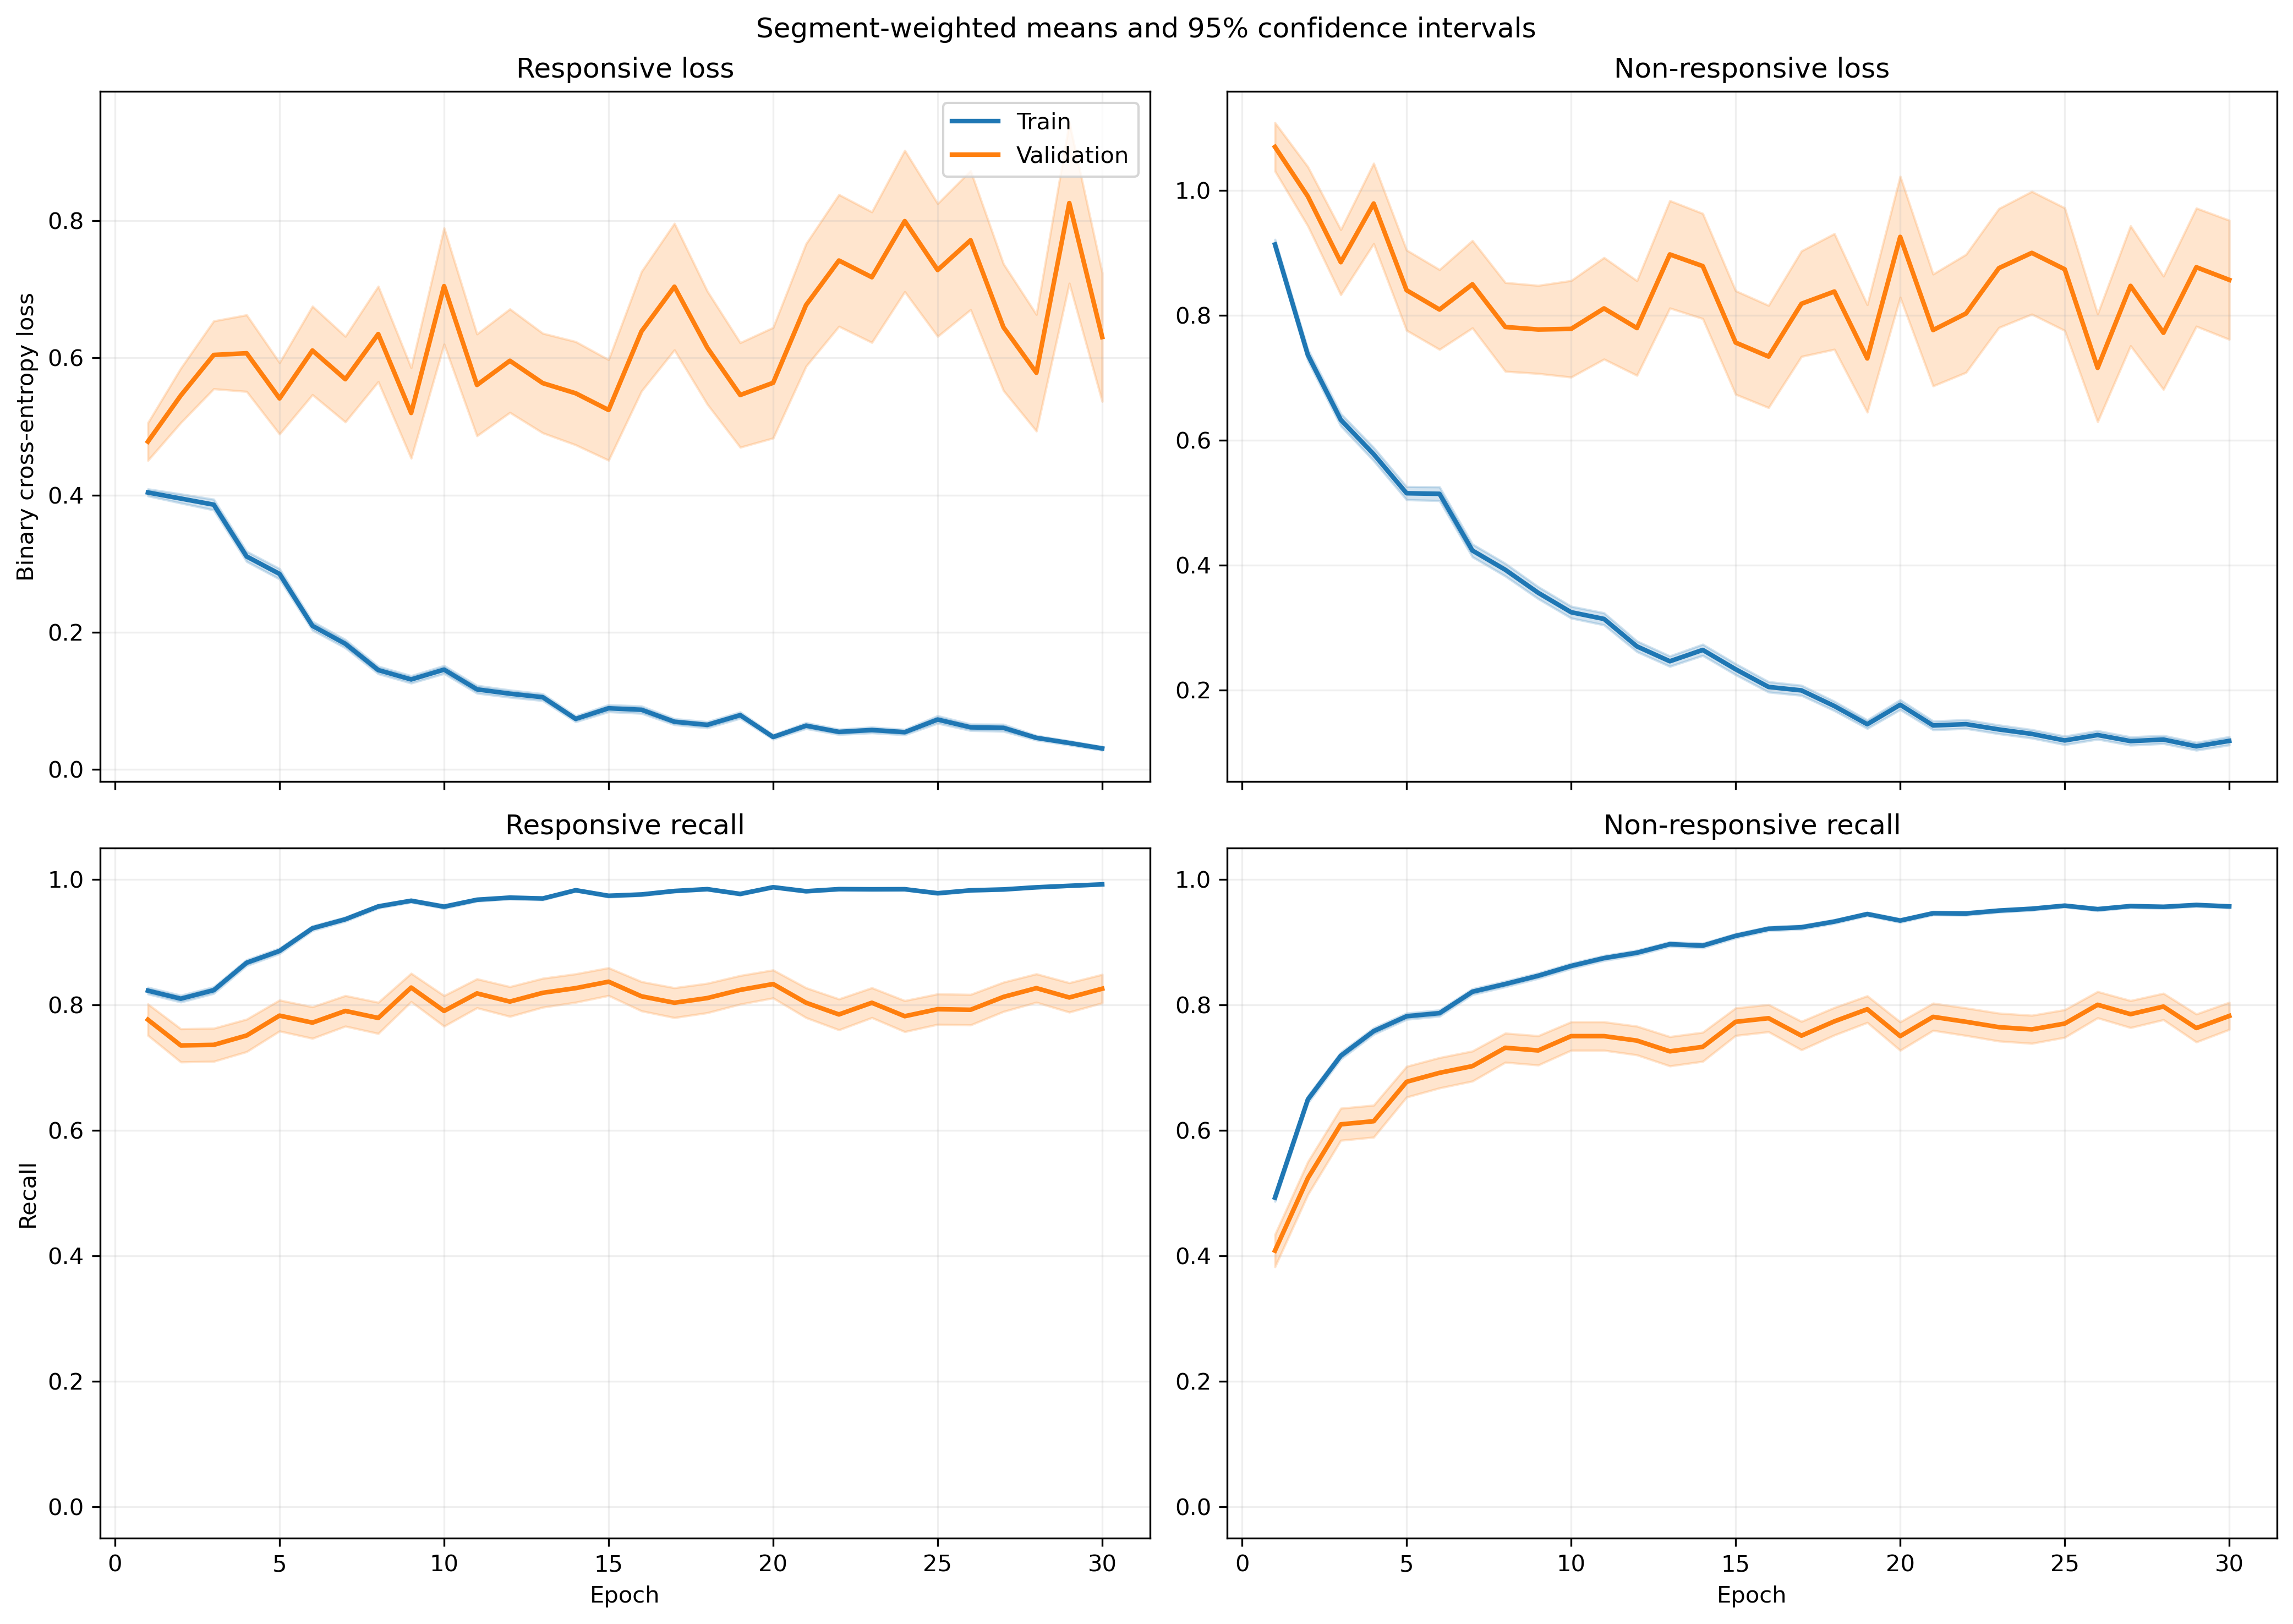

Source data for this figure (header and first rows):
fold, epoch, split, r_loss, r_loss_count, r_loss_sum, r_loss_sum_sq, r_recall, r_recall_count, r_recall_sum, r_recall_sum_sq, nr_loss, nr_loss_count, nr_loss_sum, nr_loss_sum_sq, nr_recall, nr_recall_count, nr_recall_sum, nr_recall_sum_sq
1, 1, train, 0.4402, 1063, 468, 352.9, 0.8024, 1063, 853.0, 853.0, 0.8268, 1401, 1158, 1472, 0.5353, 1401, 750.0, 750.0
1, 1, validation, 0.1563, 10, 1.563, 0.3061, 1.0, 10, 10.0, 10.0, , 0, 0.0, 0.0, , 0, 0.0, 0.0
1, 2, train, 0.4454, 1063, 473.5, 481.6, 0.8071, 1063, 858.0, 858.0, 0.6336, 1401, 887.7, 1187, 0.6874, 1401, 963.0, 963.0
1, 2, validation, 0.1036, 10, 1.036, 0.1224, 1.0, 10, 10.0, 10.0, , 0, 0.0, 0.0, , 0, 0.0, 0.0
1, 3, train, 0.4701, 1063, 499.7, 850.8, 0.7996, 1063, 850.0, 850.0, 0.549, 1401, 769.2, 1512, 0.783, 1401, 1097, 1097
1, 3, validation, 0.05043, 10, 0.5043, 0.03091, 1.0, 10, 10.0, 10.0, , 0, 0.0, 0.0, , 0, 0.0, 0.0
1, 4, train, 0.3443, 1063, 366, 508.8, 0.8467, 1063, 900.0, 900.0, 0.5337, 1401, 747.7, 1487, 0.7744, 1401, 1085, 1085
1, 4, validation, 0.04461, 10, 0.4461, 0.03282, 1.0, 10, 10.0, 10.0, , 0, 0.0, 0.0, , 0, 0.0, 0.0
1, 5, train, 0.3627, 1063, 385.5, 625.1, 0.842, 1063, 895.0, 895.0, 0.4431, 1401, 620.8, 1367, 0.8251, 1401, 1156, 1156
1, 5, validation, 0.0418, 10, 0.418, 0.03082, 1.0, 10, 10.0, 10.0, , 0, 0.0, 0.0, , 0, 0.0, 0.0
1, 6, train, 0.1912, 1063, 203.2, 239.8, 0.92, 1063, 978.0, 978.0, 0.4891, 1401, 685.2, 1538, 0.808, 1401, 1132, 1132
1, 6, validation, 0.02024, 10, 0.2024, 0.005732, 1.0, 10, 10.0, 10.0, , 0, 0.0, 0.0, , 0, 0.0, 0.0
1, 7, train, 0.2668, 1063, 283.6, 350.2, 0.9012, 1063, 958.0, 958.0, 0.3399, 1401, 476.1, 925.3, 0.8608, 1401, 1206, 1206
1, 7, validation, 0.02397, 10, 0.2397, 0.009768, 1.0, 10, 10.0, 10.0, , 0, 0.0, 0.0, , 0, 0.0, 0.0
1, 8, train, 0.1388, 1063, 147.6, 144, 0.9586, 1063, 1019, 1019, 0.4755, 1401, 666.1, 1357, 0.788, 1401, 1104, 1104
1, 8, validation, 0.02007, 10, 0.2007, 0.005386, 1.0, 10, 10.0, 10.0, , 0, 0.0, 0.0, , 0, 0.0, 0.0
1, 9, train, 0.1506, 1063, 160, 177.7, 0.953, 1063, 1013, 1013, 0.2975, 1401, 416.8, 857.9, 0.8765, 1401, 1228, 1228
1, 9, validation, 0.01496, 10, 0.1496, 0.003046, 1.0, 10, 10.0, 10.0, , 0, 0.0, 0.0, , 0, 0.0, 0.0
1, 10, train, 0.1235, 1063, 131.3, 144, 0.9661, 1063, 1027, 1027, 0.2652, 1401, 371.6, 723.3, 0.8851, 1401, 1240, 1240
1, 10, validation, 0.02347, 10, 0.2347, 0.006773, 1.0, 10, 10.0, 10.0, , 0, 0.0, 0.0, , 0, 0.0, 0.0
1, 11, train, 0.1104, 1063, 117.4, 171.3, 0.9708, 1063, 1032, 1032, 0.3888, 1401, 544.7, 1311, 0.8444, 1401, 1183, 1183
1, 11, validation, 0.01342, 10, 0.1342, 0.002295, 1.0, 10, 10.0, 10.0, , 0, 0.0, 0.0, , 0, 0.0, 0.0
1, 12, train, 0.0761, 1063, 80.89, 98.65, 0.9831, 1063, 1045, 1045, 0.4216, 1401, 590.6, 1277, 0.8044, 1401, 1127, 1127
1, 12, validation, 0.03174, 10, 0.3174, 0.01788, 1.0, 10, 10.0, 10.0, , 0, 0.0, 0.0, , 0, 0.0, 0.0
1, 13, train, 0.07533, 1063, 80.07, 96.01, 0.9849, 1063, 1047, 1047, 0.2559, 1401, 358.6, 698, 0.8779, 1401, 1230, 1230
1, 13, validation, 0.02711, 10, 0.2711, 0.01339, 1.0, 10, 10.0, 10.0, , 0, 0.0, 0.0, , 0, 0.0, 0.0
1, 14, train, 0.06216, 1063, 66.08, 84.4, 0.9812, 1063, 1043, 1043, 0.2994, 1401, 419.4, 1120, 0.8865, 1401, 1242, 1242
1, 14, validation, 0.007625, 10, 0.07625, 0.0008544, 1.0, 10, 10.0, 10.0, , 0, 0.0, 0.0, , 0, 0.0, 0.0
1, 15, train, 0.07996, 1063, 85, 103.8, 0.9812, 1063, 1043, 1043, 0.223, 1401, 312.5, 737.3, 0.9086, 1401, 1273, 1273
1, 15, validation, 0.01665, 10, 0.1665, 0.006561, 1.0, 10, 10.0, 10.0, , 0, 0.0, 0.0, , 0, 0.0, 0.0
1, 16, train, 0.08567, 1063, 91.07, 155.8, 0.9755, 1063, 1037, 1037, 0.165, 1401, 231.1, 549.4, 0.9308, 1401, 1304, 1304
1, 16, validation, 0.03952, 10, 0.3952, 0.04835, 1.0, 10, 10.0, 10.0, , 0, 0.0, 0.0, , 0, 0.0, 0.0
1, 17, train, 0.06978, 1063, 74.18, 110, 0.9887, 1063, 1051, 1051, 0.1273, 1401, 178.3, 361.5, 0.9465, 1401, 1326, 1326
1, 17, validation, 0.03452, 10, 0.3452, 0.02194, 1.0, 10, 10.0, 10.0, , 0, 0.0, 0.0, , 0, 0.0, 0.0
1, 18, train, 0.08158, 1063, 86.72, 129.4, 0.9802, 1063, 1042, 1042, 0.115, 1401, 161.2, 336.7, 0.9543, 1401, 1337, 1337
1, 18, validation, 0.03759, 10, 0.3759, 0.0236, 1.0, 10, 10.0, 10.0, , 0, 0.0, 0.0, , 0, 0.0, 0.0
1, 19, train, 0.04939, 1063, 52.5, 82.39, 0.9878, 1063, 1050, 1050, 0.1481, 1401, 207.5, 535.4, 0.9436, 1401, 1322, 1322
1, 19, validation, 0.009338, 10, 0.09338, 0.001467, 1.0, 10, 10.0, 10.0, , 0, 0.0, 0.0, , 0, 0.0, 0.0
1, 20, train, 0.05689, 1063, 60.47, 113.1, 0.9849, 1063, 1047, 1047, 0.1325, 1401, 185.7, 518.9, 0.9522, 1401, 1334, 1334
1, 20, validation, 0.00678, 10, 0.0678, 0.001447, 1.0, 10, 10.0, 10.0, , 0, 0.0, 0.0, , 0, 0.0, 0.0
1, 21, train, 0.1131, 1063, 120.2, 199.1, 0.9567, 1063, 1017, 1017, 0.1517, 1401, 212.6, 550.3, 0.9479, 1401, 1328, 1328
1, 21, validation, 0.08844, 10, 0.8844, 0.2425, 1.0, 10, 10.0, 10.0, , 0, 0.0, 0.0, , 0, 0.0, 0.0
1, 22, train, 0.07804, 1063, 82.96, 120.1, 0.9784, 1063, 1040, 1040, 0.1455, 1401, 203.9, 531.6, 0.9458, 1401, 1325, 1325
1, 22, validation, 0.004545, 10, 0.04545, 0.0003415, 1.0, 10, 10.0, 10.0, , 0, 0.0, 0.0, , 0, 0.0, 0.0
1, 23, train, 0.05828, 1063, 61.95, 134, 0.984, 1063, 1046, 1046, 0.1379, 1401, 193.3, 468.6, 0.9486, 1401, 1329, 1329
1, 23, validation, 0.005714, 10, 0.05714, 0.0008159, 1.0, 10, 10.0, 10.0, , 0, 0.0, 0.0, , 0, 0.0, 0.0
1, 24, train, 0.0723, 1063, 76.86, 69.4, 0.9774, 1063, 1039, 1039, 0.1401, 1401, 196.3, 399.4, 0.9465, 1401, 1326, 1326
1, 24, validation, 0.03665, 10, 0.3665, 0.04614, 1.0, 10, 10.0, 10.0, , 0, 0.0, 0.0, , 0, 0.0, 0.0
1, 25, train, 0.05019, 1063, 53.35, 102.8, 0.9868, 1063, 1049, 1049, 0.1147, 1401, 160.6, 506.4, 0.9636, 1401, 1350, 1350
1, 25, validation, 0.04632, 10, 0.4632, 0.1636, 1.0, 10, 10.0, 10.0, , 0, 0.0, 0.0, , 0, 0.0, 0.0
1, 26, train, 0.03534, 1063, 37.57, 26.97, 0.9934, 1063, 1056, 1056, 0.1101, 1401, 154.3, 396.4, 0.9629, 1401, 1349, 1349
1, 26, validation, 0.02829, 10, 0.2829, 0.04224, 1.0, 10, 10.0, 10.0, , 0, 0.0, 0.0, , 0, 0.0, 0.0
1, 27, train, 0.03578, 1063, 38.03, 22.47, 0.9906, 1063, 1053, 1053, 0.1093, 1401, 153.2, 420.6, 0.9607, 1401, 1346, 1346
1, 27, validation, 0.002541, 10, 0.02541, 0.0002067, 1.0, 10, 10.0, 10.0, , 0, 0.0, 0.0, , 0, 0.0, 0.0
1, 28, train, 0.07058, 1063, 75.03, 100.8, 0.9784, 1063, 1040, 1040, 0.1175, 1401, 164.6, 404.3, 0.9557, 1401, 1339, 1339
1, 28, validation, 0.003545, 10, 0.03545, 0.0002339, 1.0, 10, 10.0, 10.0, , 0, 0.0, 0.0, , 0, 0.0, 0.0
1, 29, train, 0.03962, 1063, 42.12, 50.83, 0.9887, 1063, 1051, 1051, 0.117, 1401, 163.9, 413.7, 0.9572, 1401, 1341, 1341
1, 29, validation, 0.008394, 10, 0.08394, 0.002351, 1.0, 10, 10.0, 10.0, , 0, 0.0, 0.0, , 0, 0.0, 0.0
1, 30, train, 0.01785, 1063, 18.98, 13.55, 0.9972, 1063, 1060, 1060, 0.1136, 1401, 159.1, 413.1, 0.9586, 1401, 1343, 1343
1, 30, validation, 0.01819, 10, 0.1819, 0.02676, 1.0, 10, 10.0, 10.0, , 0, 0.0, 0.0, , 0, 0.0, 0.0
... 1,140 more rows
